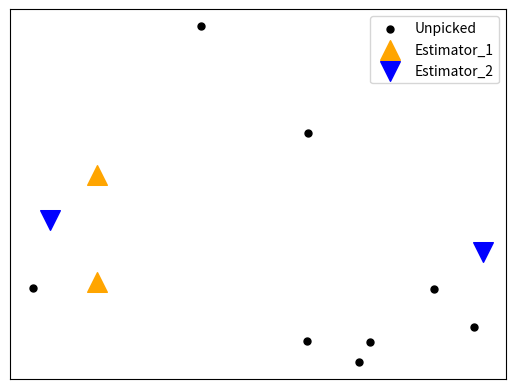

The script that saved this image: (Note: this script raises an exception after producing the figure.)
import matplotlib.pyplot as plt
import numpy as np


np.random.seed(42)  # Setting a seed for reproducibility
x_coordinates = np.random.rand(12) * 10  # Random x coordinates between 0 and 10
y_coordinates = np.random.rand(12) * 10  # Random y coordinates between 0 and 10

np.random.seed(3)
all_indices = list(range(12))
np.random.shuffle(all_indices)

x_indices = all_indices[:2]
o_indices = all_indices[4:6]


# Mark 4 points as 'x'
# x_indices = [0, 3, 6, 9]
x_x = [x_coordinates[i] for i in x_indices]
x_y = [y_coordinates[i] for i in x_indices]

# Mark 4 points as 'o'
# o_indices = [1, 4, 7, 10]
o_x = [x_coordinates[i] for i in o_indices]
o_y = [y_coordinates[i] for i in o_indices]


fig = plt.figure()
plt.rcParams['figure.figsize'] = [6, 4]

# Plot the points
plt.scatter(x_coordinates, y_coordinates, marker='.', label='Unpicked', color="black", s=100)
plt.scatter(x_x, x_y, marker='^', label='Estimator_1', color="orange", s=200)
plt.scatter(o_x, o_y, marker='v', label='Estimator_2', color="blue", s=200)

# Add labels and legend
plt.xlabel('')
plt.ylabel('')
plt.xticks([])
plt.yticks([])

plt.legend()

# Show the plot
plt.grid()
plt.savefig("Fig/NDSource/Resource_Run1.pdf", bbox_inches='tight')

plt.show()



